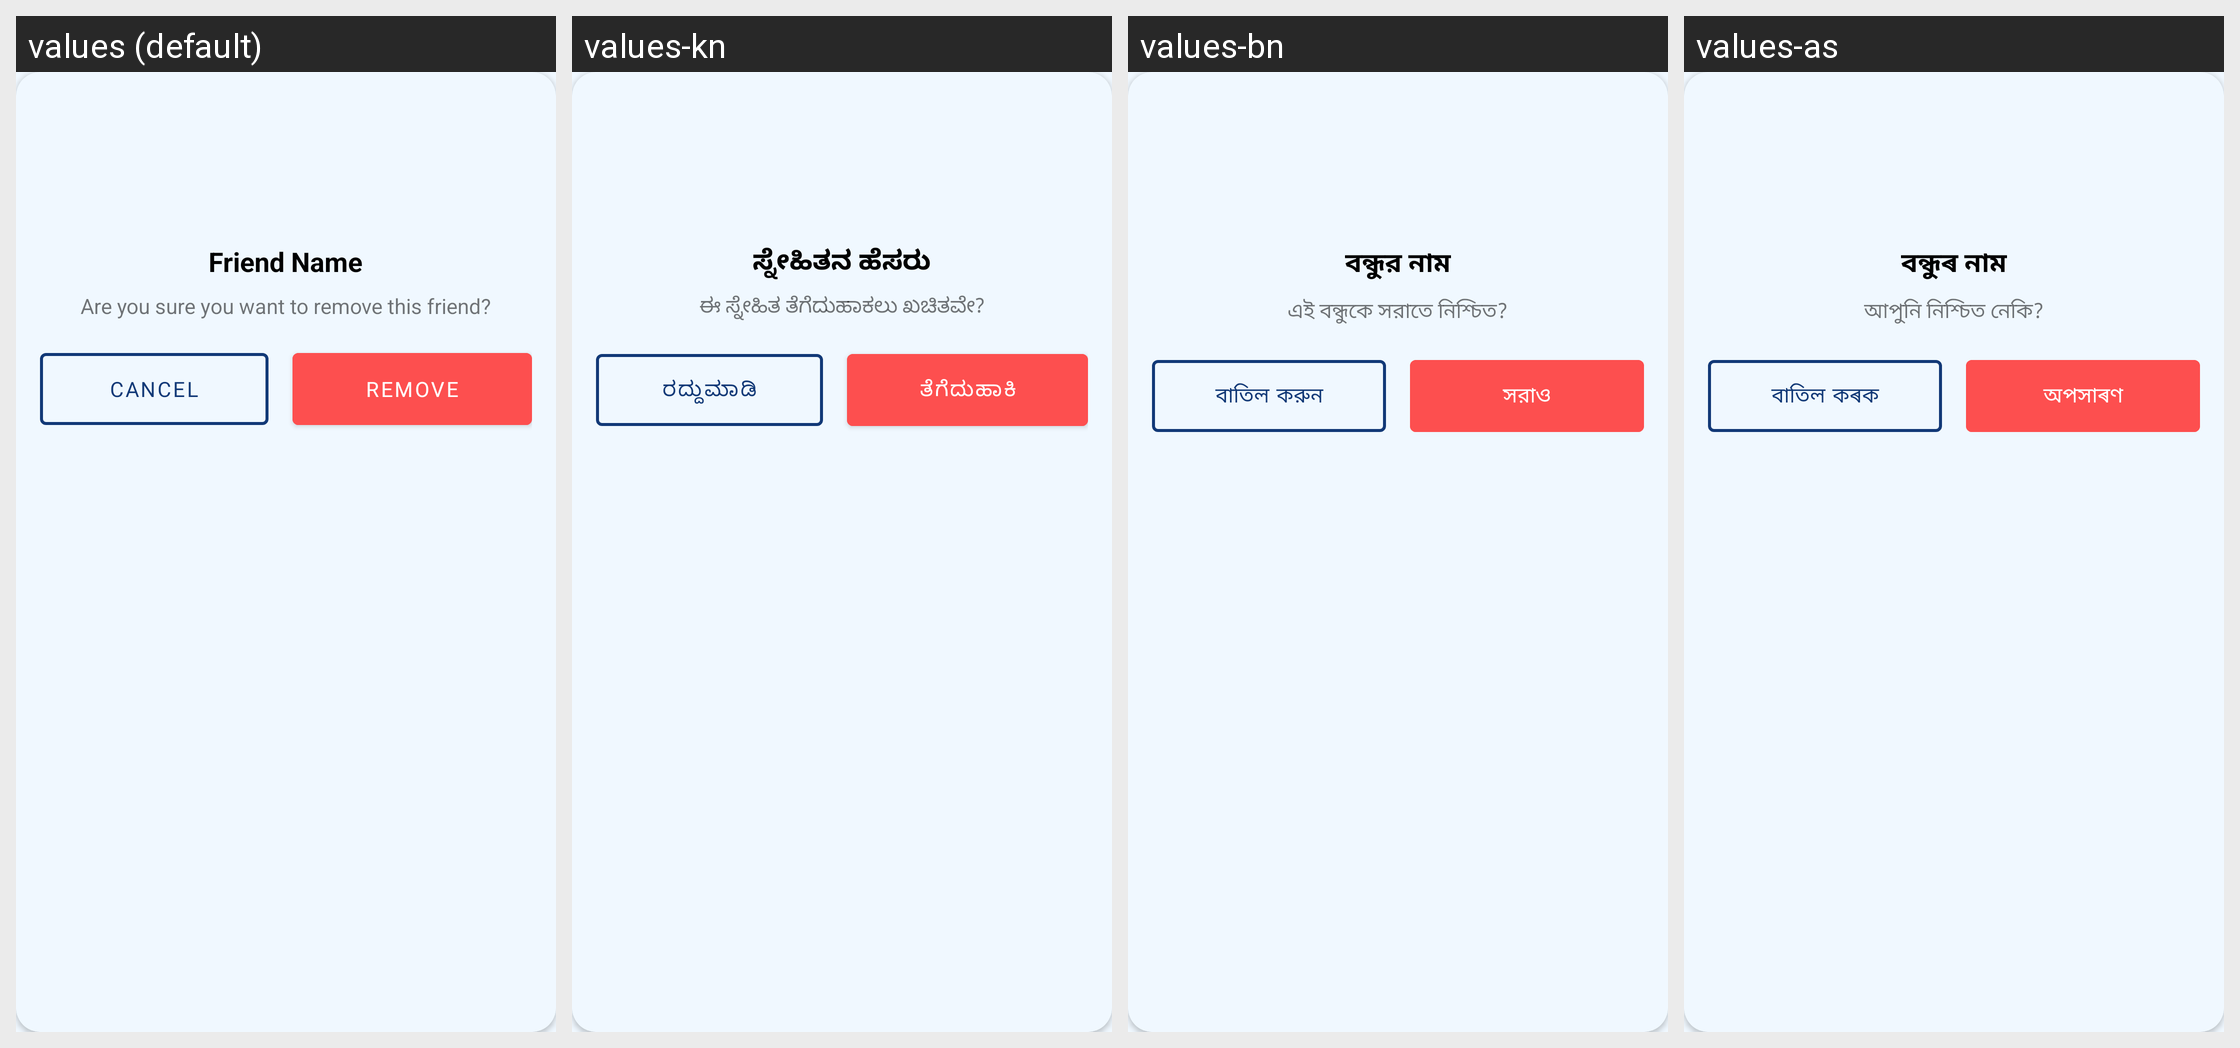

Here is an Android app screen in its default locale and in the app's own translations. Write out the translated-string differences for the strings that appear on this screen.
Android screen res/layout/dialog_remove_friend.xml rendered under 4 locales, left to right: values (default), values-kn, values-bn, values-as. Device: Nexus 5 (rendered at 1080×1920; each locale shown at half size, 540×960, under a caption strip naming it); theme AppTheme.
Other locales in the repository, not shown: values-bho, values-gu, values-har, values-hi, values-ml, values-mr, values-or, values-pa, values-raj, values-ta, values-te.
Strings drawn on this screen, with the default value and each locale's value (text and hints the layout hard-codes, and strings that could not be matched under every locale, appear in the picture but are not listed):

friend_name
  values: Friend Name
  values-kn: ಸ್ನೇಹಿತನ ಹೆಸರು
  values-bn: বন্ধুর নাম
  values-as: বন্ধুৰ নাম

are_you_sure
  values: Are you sure you want to remove this friend?
  values-kn: ಈ ಸ್ನೇಹಿತ ತೆಗೆದುಹಾಕಲು ಖಚಿತವೇ?
  values-bn: এই বন্ধুকে সরাতে নিশ্চিত?
  values-as: আপুনি নিশ্চিত নেকি?

cancel
  values: Cancel
  values-kn: ರದ್ದುಮಾಡಿ
  values-bn: বাতিল করুন
  values-as: বাতিল কৰক

remove
  values: Remove
  values-kn: ತೆಗೆದುಹಾಕಿ
  values-bn: সরাও
  values-as: অপসাৰণ
